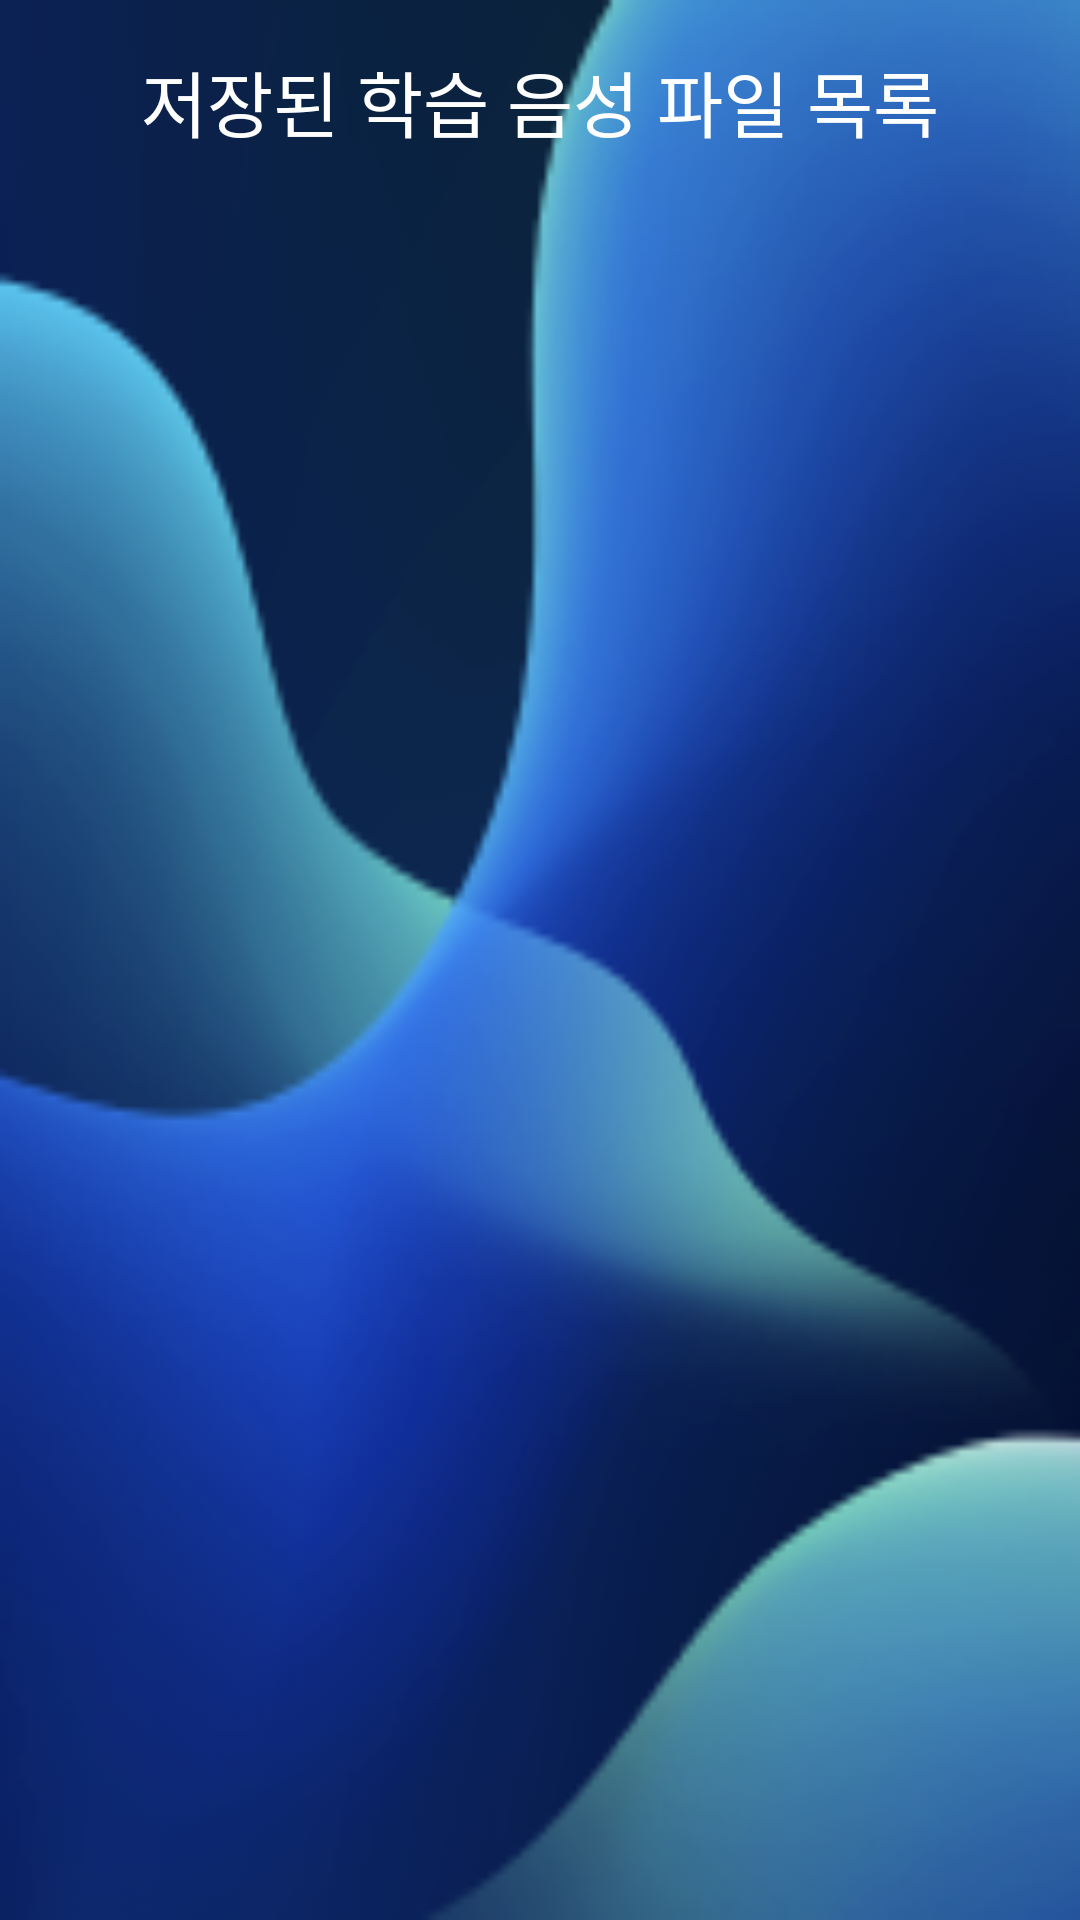

Android layout source for this screen:
<!-- AndroidManifest.xml: application theme Theme.Hackathon_project -->
<!-- res/layout/activity_manage.xml -->
<?xml version="1.0" encoding="utf-8"?>
<androidx.constraintlayout.widget.ConstraintLayout xmlns:android="http://schemas.android.com/apk/res/android"
    xmlns:app="http://schemas.android.com/apk/res-auto"
    android:layout_width="match_parent"
    android:layout_height="match_parent"
    android:padding="16dp"
    android:background="@drawable/main_background">

    <TextView
        android:id="@+id/textView"
        android:layout_width="wrap_content"
        android:layout_height="wrap_content"
        android:text="저장된 학습 음성 파일 목록"
        android:textSize="24sp"
        android:textColor="#FFF"
        android:layout_marginBottom="16dp"
        app:layout_constraintTop_toTopOf="parent"
        app:layout_constraintStart_toStartOf="parent"
        app:layout_constraintEnd_toEndOf="parent" />

    <ListView
        android:id="@+id/listView"
        android:layout_width="0dp"
        android:layout_height="0dp"
        android:layout_marginTop="16dp"
        android:background="@drawable/image_rounded_corner"
        app:layout_constraintBottom_toBottomOf="parent"
        app:layout_constraintEnd_toEndOf="parent"
        app:layout_constraintHorizontal_bias="0.0"
        app:layout_constraintStart_toStartOf="parent"
        app:layout_constraintTop_toBottomOf="@id/textView"
        app:layout_constraintVertical_bias="0.0" />

</androidx.constraintlayout.widget.ConstraintLayout>
<!-- resources referenced by this layout -->
<resources>
  <!-- drawable main_background: png bitmap (drawable, 50837 bytes) -->
  <style name="Theme.Hackathon_project" parent="Theme.AppCompat.Light.NoActionBar" />
</resources>
